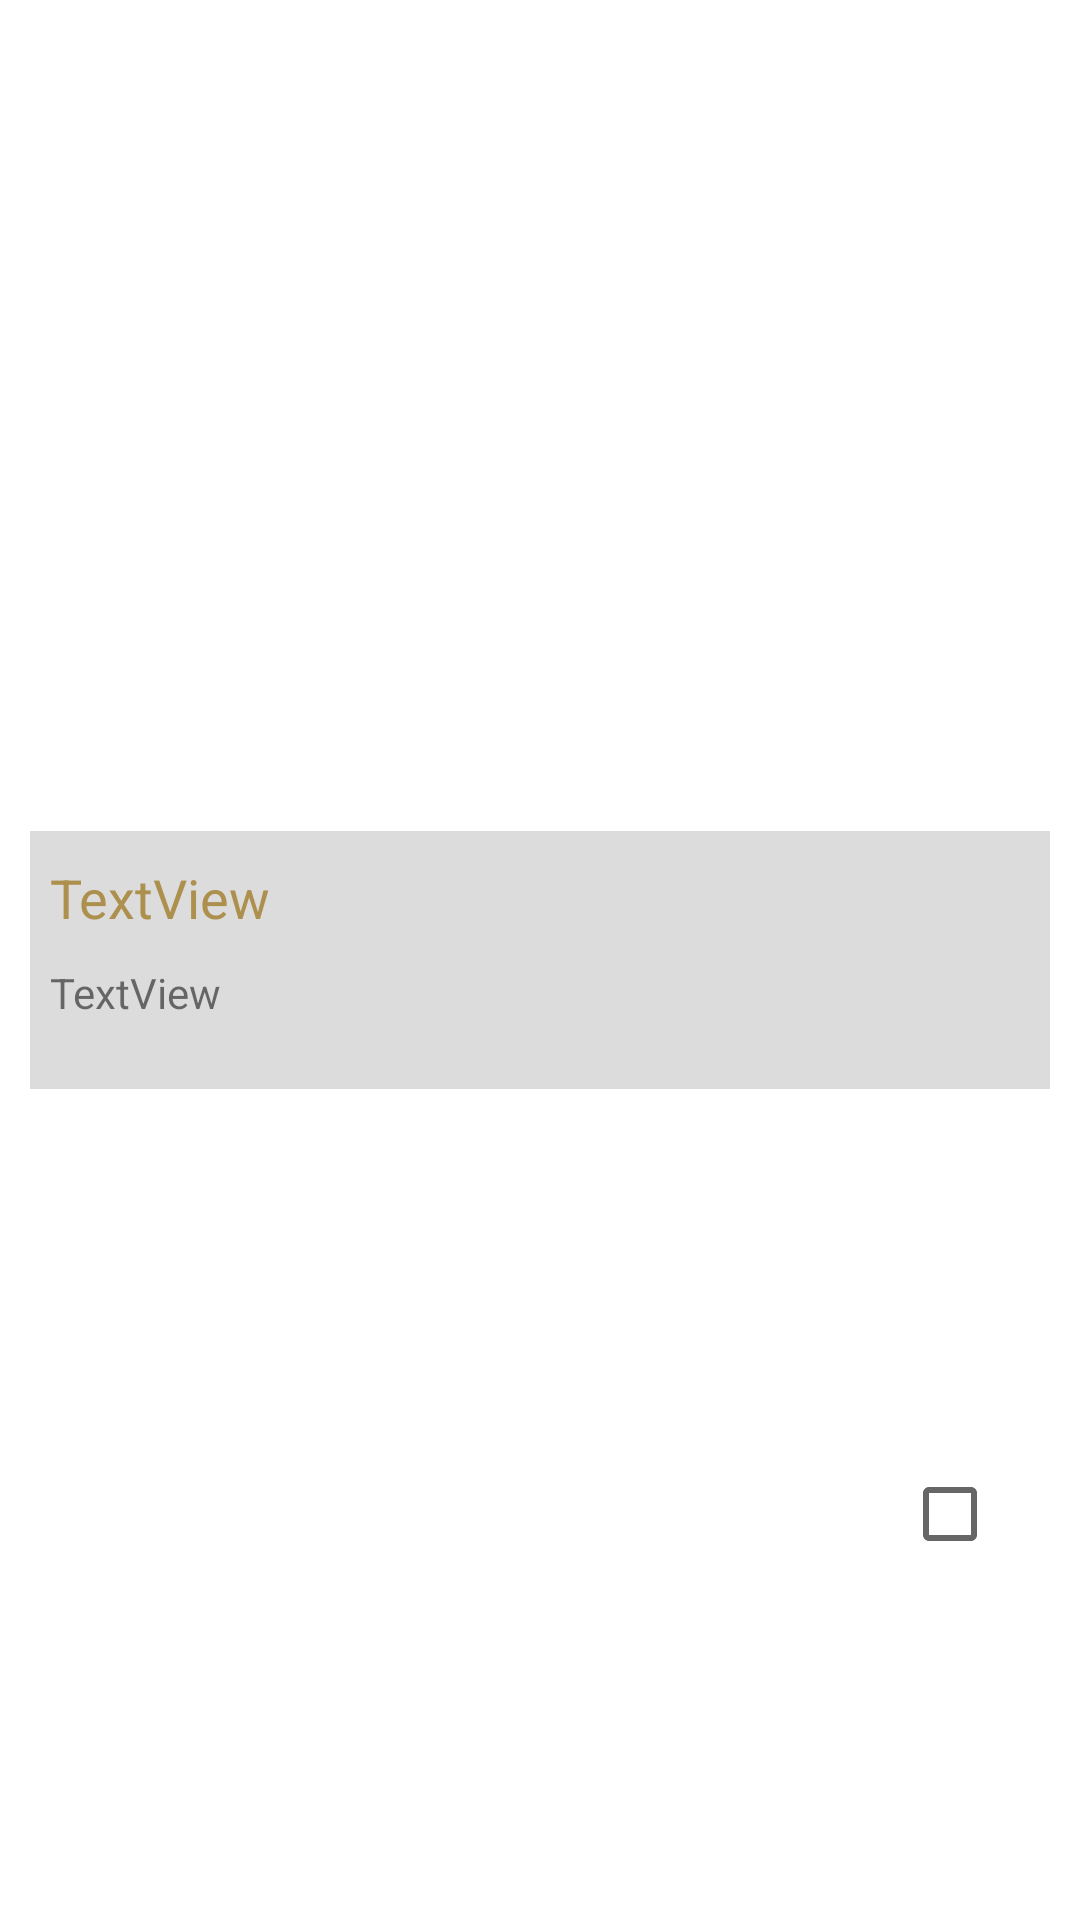

Write the Android layout XML for this screen, with the resource values it uses.
<!-- AndroidManifest.xml: application theme Theme.MaterialComponents.Light.NoActionBar -->
<!-- res/layout/shop_iteam_list.xml -->
<?xml version="1.0" encoding="utf-8"?>
<androidx.constraintlayout.widget.ConstraintLayout xmlns:android="http://schemas.android.com/apk/res/android"
    xmlns:app="http://schemas.android.com/apk/res-auto"
    xmlns:tools="http://schemas.android.com/tools"
    android:id="@+id/container"
    android:layout_width="match_parent"
    android:layout_height="100dp"
    android:padding="10dp">

    <ImageView
        android:id="@+id/imageView2"
        android:layout_width="397dp"
        android:layout_height="86dp"
        android:background="@drawable/container"
        app:layout_constraintBottom_toBottomOf="parent"
        app:layout_constraintEnd_toEndOf="parent"
        app:layout_constraintStart_toStartOf="parent"
        app:layout_constraintTop_toTopOf="parent" />

    <TextView
        android:id="@+id/lbliteamnm"
        android:layout_width="wrap_content"
        android:layout_height="wrap_content"
        android:layout_marginStart="35dp"
        android:layout_marginTop="10dp"
        android:text="TextView"
        android:textColor="@color/colorPrimary"
        android:textSize="18dp"
        app:layout_constraintStart_toStartOf="@+id/imageView2"
        app:layout_constraintTop_toTopOf="@+id/imageView2" />

    <TextView
        android:id="@+id/lblprice"
        android:layout_width="wrap_content"
        android:layout_height="wrap_content"
        android:layout_marginStart="35dp"
        android:layout_marginTop="10dp"
        android:text="TextView"
        app:layout_constraintStart_toStartOf="@+id/imageView2"
        app:layout_constraintTop_toBottomOf="@+id/lbliteamnm" />

    <CheckBox
        android:id="@+id/chkbook"
        android:layout_width="wrap_content"
        android:layout_height="wrap_content"
        android:layout_marginEnd="30dp"
        android:layout_marginBottom="10dp"
        app:layout_constraintBottom_toBottomOf="parent"
        app:layout_constraintEnd_toEndOf="@+id/imageView2"
        app:layout_constraintTop_toTopOf="@+id/imageView2"
        app:layout_constraintVertical_bias="0.69" />

</androidx.constraintlayout.widget.ConstraintLayout>
<!-- resources referenced by this layout -->
<resources>
  <color name="colorPrimary">#ad904e</color>
  <!-- drawable container (drawable) -->
  <?xml version="1.0" encoding="utf-8"?>
  <shape xmlns:android="http://schemas.android.com/apk/res/android">
      <solid android:color="#DCDCDC"></solid>
      <corners android:radius="8dp"></corners>
  </shape>
</resources>
